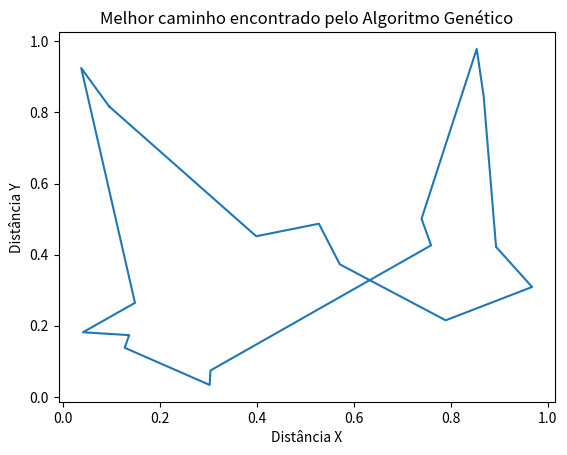

The matplotlib source for this figure:
from math import sqrt
from random import sample
from numpy import random
import numpy as np
from matplotlib import pyplot as plt


# Objeto que representa o indivíduo
class Individuo:
    aptidao = 0

    def __init__(self, lista_cidades):
        self.cromossomos = lista_cidades


# Objeto que representa a cidade
class Cidade:
    def __init__(self, numero_cidade, x, y):
        self.numero_cidade = numero_cidade
        self.x = x
        self.y = y


def renderizar_caminho(individuo_final):
    cromossomos = individuo_final.cromossomos

    matriz_trajeto_x = np.zeros([len(cromossomos) + 1, 1], dtype=np.float64)
    matriz_trajeto_y = np.zeros([len(cromossomos) + 1, 1], dtype=np.float64)

    for i in range(len(cromossomos)):
        matriz_trajeto_x[i] = cromossomos[i].x
        matriz_trajeto_y[i] = cromossomos[i].y

    matriz_trajeto_x[len(cromossomos)] = cromossomos[0].x
    matriz_trajeto_y[len(cromossomos)] = cromossomos[0].y

    plt.figure(3)
    plt.plot(matriz_trajeto_x, matriz_trajeto_y)
    # label do eixo x
    plt.xlabel('Distância X')
    # label do eixo y
    plt.ylabel('Distância Y')
    # label do título
    plt.title("Melhor caminho encontrado pelo Algoritmo Genético")

    plt.show(block=False)


def print_info(individuo_final):
    print(tamanho_populacao)
    print(chance_mutacao)
    print(quantidade_cidades)
    print(individuo_final.aptidao)
    numero_cidades = [i.numero_cidade for i in individuo_final.cromossomos]
    numero_cidades.append(individuo_final.cromossomos[0].numero_cidade)
    print(*numero_cidades, sep=" -> ")


def mutacao(lista_cidades):
    chance = random.random()
    if chance < chance_mutacao:
        # Troca duas posições aleatórias no caso de mutação
        posicoes = sample(range(len(lista_cidades)), 2)
        placeholder = lista_cidades[posicoes[0]]
        lista_cidades[posicoes[0]] = lista_cidades[posicoes[1]]
        lista_cidades[posicoes[1]] = placeholder

    return lista_cidades


def cycle_duplicado(pai_1, pai_2, posicao):
    posicao_duplicado = filter(lambda x: (x != posicao), [i for i, x in enumerate(pai_1) if x == pai_1[posicao]])
    outra_posicao = next(posicao_duplicado)

    cycle_pai(pai_1, pai_2, outra_posicao)

    return outra_posicao


def has_duplicado(lista):
    return any(lista.count(element) > 1 for element in lista)


def cycle_pai(pai_1, pai_2, posicao):
    placeholder = pai_1[posicao]
    pai_1[posicao] = pai_2[posicao]
    pai_2[posicao] = placeholder


def cycle(pai_1, pai_2):
    filhos = []

    posicao = random.randint(0, len(pai_1))
    # Faz o ciclo em uma posição aleatória
    cycle_pai(pai_1, pai_2, posicao)

    # Realiza o ciclo até não houver mais duplicados
    while has_duplicado(pai_1):
        posicao = cycle_duplicado(pai_1, pai_2, posicao)

    # Faz a mutação depois da criação dos novos
    pai_1 = mutacao(pai_1)
    pai_2 = mutacao(pai_2)

    # Filhos vão
    filhos.append(Individuo(pai_1[:]))
    filhos.append(Individuo(pai_2[:]))

    return filhos


# Seleciona usando probabilidades aleatórias criadas anteriormente
def selecionar_roleta(individuos, intervalos_probabilidade, individuos_selecionados):
    selecionar = False

    while not selecionar:
        selecionado = random.random()

        for i in range(len(intervalos_probabilidade)):
            if selecionado < intervalos_probabilidade[i]:
                # Verificação se número já está nos selecionados
                if individuos[i] not in individuos_selecionados:
                    return individuos[i]

                break


# Calcula os intervalos que vão gerar a probabilidade final
def calcular_intervalo_individuos(lista_probabilidade):
    lista_intervalo = []
    intervalo_anterior = 0

    for probabilidade in lista_probabilidade:
        probabilidade_atual = intervalo_anterior + probabilidade
        lista_intervalo.append(probabilidade_atual)
        intervalo_anterior = probabilidade_atual

    return lista_intervalo


def calcular_probabilidades_roleta(individuos, probabilidade_total_invertida):
    # Gera a lista baseada no cálculo anterior
    return [(1 / individuo.aptidao) / probabilidade_total_invertida for individuo in individuos]


def calcular_probabilidade_total_invertida(individuos):
    total = 0
    for individuo in individuos:
        total += 1 / individuo.aptidao
    return total


def calcular_intervalo_roleta(individuos):
    # Calcula o total do somatório da inversão de todas as funções de aptidão
    probabilidade_total_invertida = calcular_probabilidade_total_invertida(individuos)
    # Calcula a probabilidade de cada aptidão aparecer
    lista_probabilidades = calcular_probabilidades_roleta(individuos, probabilidade_total_invertida)
    # Divide a probabilidade em intervalos de 0 a 1 para poder ser usado o random depois
    intervalos_probabilidade = calcular_intervalo_individuos(lista_probabilidades)

    return intervalos_probabilidade


def criar_filhos(todos_pais):
    # Faz toda parte do cálculo para definição de probabilidade da roleta
    intervalos = calcular_intervalo_roleta(todos_pais)

    filhos = []
    # Dividido por 2 pois cada par de pais gera um par de filhos
    for i in range(len(todos_pais) // 2):
        pai_1 = selecionar_roleta(todos_pais, intervalos, []).cromossomos[:]
        # Adiciona o pai_1 na lista da população para não escolher, para evitar indivíduos iguais
        pai_2 = selecionar_roleta(todos_pais, intervalos, [pai_1]).cromossomos[:]

        novos_filhos = cycle(pai_1, pai_2)
        filhos.extend(novos_filhos)

    return filhos


def calcular_caminho(individuo):
    distancia_total = 0
    cidades_visita = individuo.cromossomos[:]
    # Como tem que voltar para a cidade inicial, o programa faz um append do primeiro item no final da lista
    # para calculo
    cidades_visita.append(cidades_visita[0])

    cidade_anterior = cidades_visita[0].numero_cidade
    for i in range(len(cidades_visita)):
        cidade_atual = cidades_visita[i].numero_cidade
        # Pega a distância do caminho com base na tabela de distancias criada anteriormente
        distancia_total += distancias[cidade_anterior][cidade_atual]
        cidade_anterior = cidade_atual

    # Quando calcula a função de aptidão, atribui o valor ao individuo para não ser necessário calcular novamente
    individuo.aptidao = distancia_total

    return distancia_total


def processar_geracao(individuos: list):
    # Ordena os indivíduos da lista com base na função de aptidão
    individuos.sort(key=calcular_caminho)

    # Mata a pior metade dos individuos da geração
    pais = individuos[:len(individuos) // 2]
    # cria o resto da geração
    filhos = criar_filhos(pais)

    # Adiciona os pais e filhos na nova geração
    novos_individuos = []
    novos_individuos.extend(pais)
    novos_individuos.extend(filhos)

    return novos_individuos


def gerar_populacao_inicial():
    # população inicial que vai conter a lista de cidades não repetida em ordem aleatória
    return [Individuo(sample(cidades, quantidade_cidades)) for _ in range(tamanho_populacao)]


def calcular_distancia_cidades(cidade_1, cidade_2):
    dif_x = cidade_1.x - cidade_2.x
    dif_y = cidade_1.y - cidade_2.y

    return sqrt((dif_x ** 2) + (dif_y ** 2))


def gerar_tabela_distancias():
    tabela_distancia = []

    # Calcula a distância de um ponto para todos os outros e guarda o valor em uma tabela
    for i in range(len(cidades)):
        distancias_i = []
        for f in range(len(cidades)):
            distancias_i.append(calcular_distancia_cidades(cidades[i], cidades[f]))
        tabela_distancia.append(distancias_i)

    return tabela_distancia


def gerar_cidades():
    lista_cidades = []
    for i in range(quantidade_cidades):
        x = random.random()
        y = random.random()
        lista_cidades.append(Cidade(i, x, y))
    return lista_cidades


# Parâmetros de inicialização
quantidade_cidades = 20
# Por causa do jeito que divisão de inteiros em python funciona, o tamanho da população só pode ser números pares
tamanho_populacao = 20
quantidade_interacoes = 10000
chance_mutacao = 0.05

# Geração da posição de todas as cidades
cidades = gerar_cidades()
# Cálculo das distâncias pra otimizar utilizações futuras
distancias = gerar_tabela_distancias()
# Geração da população inicial aleatória
populacao_inicial = gerar_populacao_inicial()

populacao_gerada = populacao_inicial[:]
for _ in range(quantidade_interacoes):
    # Faz o processamento de toda ocorrência das gerações
    populacao_gerada = processar_geracao(populacao_gerada)

populacao_gerada.sort(key=calcular_caminho)

melhor_individuo = populacao_gerada[0]

# Print e plot das informações no final
print_info(melhor_individuo)
renderizar_caminho(melhor_individuo)
